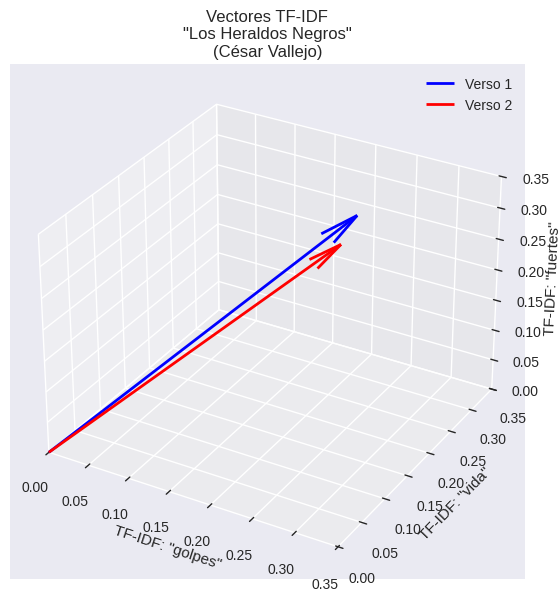

Write the Python code that produced this figure. (Note: this script raises an exception after producing the figure.)
from __future__ import annotations

from pathlib import Path
import numpy as np
import matplotlib.pyplot as plt
from mpl_toolkits.mplot3d import Axes3D

# setup
plt.style.use('seaborn-v0_8')

def plot_tfidf_vectors(save: bool = True):
    """
    Visualiza en 3D los vectores TF-IDF correspondientes a dos versos de
    'Los Heraldos Negros' de César Vallejo y guarda la imagen en ./figs/.
    """

    # === Vectores TF-IDF ===
    # Primer verso: "Hay golpes en la vida, tan fuertes... ¡Yo no sé!"
    v1 = np.array([0.215, 0.282, 0.282])

    # Segundo verso: "Golpes como del odio de Dios."
    v2 = np.array([0.178, 0.315, 0.201])

    # === Visualización ===
    fig = plt.figure(figsize=(8, 6))
    ax = fig.add_subplot(111, projection='3d')

    # Origen
    origin = np.zeros(3)

    # Dibujar vectores
    ax.quiver(*origin, *v1, color='blue', arrow_length_ratio=0.1, linewidth=2, label="Verso 1")
    ax.quiver(*origin, *v2, color='red', arrow_length_ratio=0.1, linewidth=2, label="Verso 2")

    # Configuración de ejes
    ax.set_xlim(0, 0.35)
    ax.set_ylim(0, 0.35)
    ax.set_zlim(0, 0.35)

    ax.set_xlabel('TF-IDF: "golpes"')
    ax.set_ylabel('TF-IDF: "vida"')
    ax.set_zlabel('TF-IDF: "fuertes"')

    ax.set_title('Vectores TF-IDF\n"Los Heraldos Negros"\n(César Vallejo)')
    ax.legend()

    plt.tight_layout()

    # === Guardar figura ===
    if save:
        figs_dir = Path(__file__).resolve().parents[1].parent / "figs"
        figs_dir.mkdir(exist_ok=True)
        output_path = figs_dir / "vallejo_tfidf_vectors.png"
        plt.savefig(output_path, dpi=300, bbox_inches="tight")
        print(f"✅ Figura guardada en: {output_path}")

    plt.show()

if __name__ == "__main__":
    plot_tfidf_vectors()
